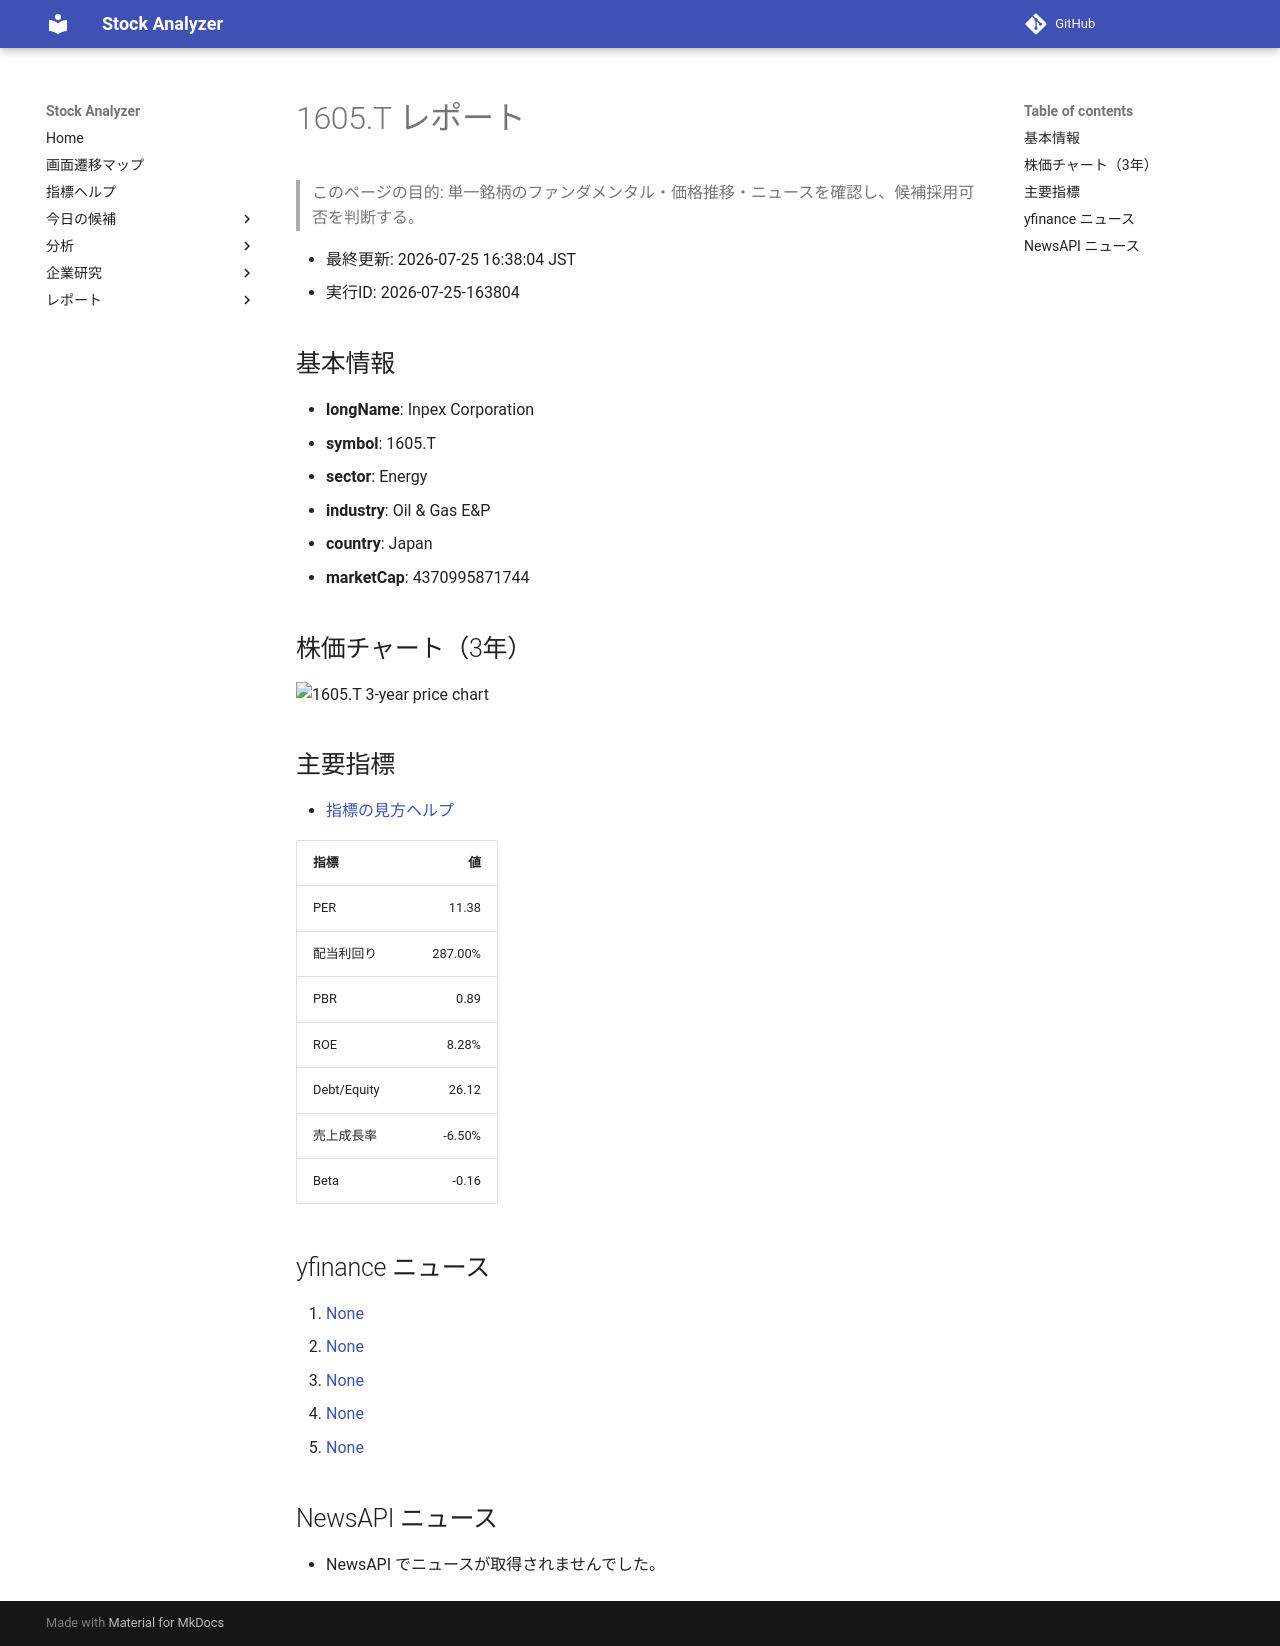

repository: Yumi-note/Making-APP · page: reports/2026-07-25/163804/1605_T/index.html · generator: mkdocs

# 1605.T レポート

> このページの目的: 単一銘柄のファンダメンタル・価格推移・ニュースを確認し、候補採用可否を判断する。

- 最終更新: 2026-07-25 16:38:04 JST
- 実行ID: 2026-07-25-163804

## 基本情報

- **longName**: Inpex Corporation
- **symbol**: 1605.T
- **sector**: Energy
- **industry**: Oil & Gas E&P
- **country**: Japan
- **marketCap**: 4370995871744

## 株価チャート（3年）

![1605.T 3-year price chart](1605_T_3y.png)

## 主要指標

- [指標の見方ヘルプ](../../../../indicators.md)

| 指標 | 値 |
|---|---:|
| PER | 11.38 |
| 配当利回り | 287.00% |
| PBR | 0.89 |
| ROE | 8.28% |
| Debt/Equity | 26.12 |
| 売上成長率 | -6.50% |
| Beta | -0.16 |

## yfinance ニュース

1. [None](None)
2. [None](None)
3. [None](None)
4. [None](None)
5. [None](None)

## NewsAPI ニュース

- NewsAPI でニュースが取得されませんでした。
